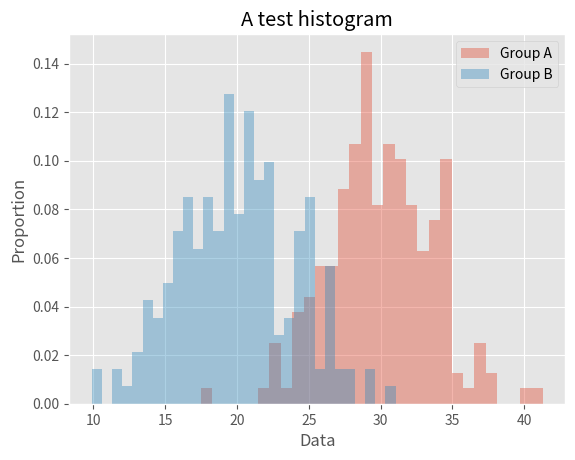

Generate this figure with matplotlib:
import numpy as np
import matplotlib
import matplotlib.pyplot as plt

# check available styles
matplotlib.style.available 
# define one style
matplotlib.style.use('ggplot')

# Generate Data
data1 = np.random.normal(30, 4, 200)
data2 = np.random.normal(20, 4, 200)

# Make a histogram of the Data
plt.hist(data1, alpha=0.4, bins=30, density=True, label='Group A')
plt.hist(data2, alpha=0.4, bins=30, density=True, label='Group B')

ax = plt.gca()
ax.set(
xlabel='Data',
ylabel='Proportion',
title='A test histogram')

#display legend
plt.legend()


plt.savefig('matplotlib.png')
# Display the Figure
plt.show()


